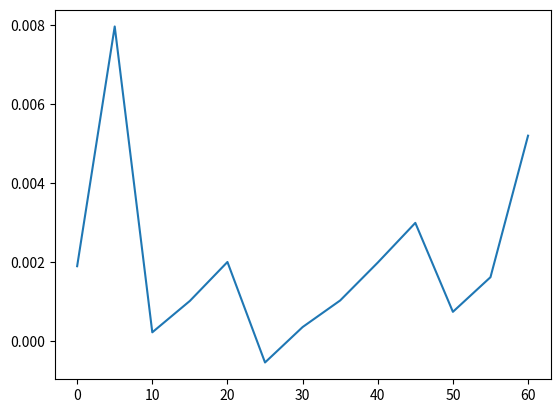

Python code for this plot:
import numpy as np
# import results.plots as lplot
import matplotlib.pyplot as plt


# x = [0, 5, 10, 15, 20, 25, 30, 35, 40, 45, 50]
# y_mf = [1.067420797783607, 1.00781605094093, 0.98438877485892695, 0.96875040306964932, 0.95776595779752793, 0.9525320859365054, 0.94193699932605024, 0.94017977655057627, 0.94096263857607743, 0.92878159918291792, 0.92916187509905335]
# y_cs = [1.0218783274248637, 0.98275104265706714, 0.96513355361042175, 0.95476157192768984, 0.94953346297267871, 0.94440433834307558, 0.93973616632236223, 0.9402632776631612, 0.9409159936389867, 0.93649854759654028, 0.93490067054358628]

# Using Adadelta initial training
x = np.array([0, 5, 10, 15, 20, 25, 30, 35, 40, 45, 50, 55, 60])
y_mf = np.array([1.0724185984016452, 0.99819044711689253, 0.96772166640275337, 0.95332651184846462, 0.94288815755938415, 0.93465798231530006, 0.92614098916314291, 0.92250781062029175, 0.91849448639890963, 0.91590734085709624, 0.91183403211203962, 0.911173320381507, 0.90556936854912462])
# y_cs = np.array([1.022406356734737, 0.99516120381487061, 0.97740903209312069, 0.97316486760266296, 0.95655580602109391, 0.95275242611112965, 0.94390055158442199, 0.94374085225589821, 0.94037538225113015, 0.94201519696465741, 0.93797269222673452, 0.93892431236305429, 0.93391972042105675])

# Using Nadam
y_cs = np.array([1.0218783274248637, 0.98275104265706714, 0.96513355361042175, 0.95476157192768984, 0.94953346297267871, 0.94440433834307558, 0.93973616632236223, 0.9402632776631612, 0.9409159936389867, 0.93649854759654028, 0.93490067054358628, 0.93363299693411173, 0.9307114196283283])

y_mf_baseline = np.array([1.0224901253238088, 0.98380895504266441, 0.96240847664167495, 0.95565298016613032, 0.94992969443044795, 0.9432740620636747, 0.94270414021123605, 0.93915310777940841, 0.93846756804429066, 0.93736807962184976, 0.93595355800664892, 0.93429297603514216, 0.93398438595959743])

# Whole hybrid model
y_mf_x = np.array([1.0252752458584815, 0.97841850087380389, 0.96036753756658433, 0.94748478578633355, 0.93768332500613849, 0.92973528549840823, 0.92646737448326644, 0.91838643641610607, 0.91609335677696402, 0.91154611434872845, 0.91153957751211534, 0.90640222813771509, 0.90013350021210448])
y_cs_x = np.array([1.0206021957970846, 0.97584528265888126, 0.96219607340754532, 0.9546447915487446, 0.94793476780495423, 0.94382605670261621, 0.94235898511716021, 0.93813339794804618, 0.93648804886104775, 0.93438192836754064, 0.93522182250587194, 0.93268341688222844, 0.92878841018332425])

# Bias Baseline
y_bias_baseline = np.array([1.0220813093380368, 0.98428909078493665, 0.97040356694732599, 0.96691624031807177, 0.952486950082856, 0.95113602934906849, 0.95001422944870795, 0.94832274604191602, 0.94228636554701106, 0.94172117450720083, 0.94263505350980137, 0.93953480459975147, 0.93986048894759366])

y_hybrid = []

for y1, y2 in zip(y_mf_x, y_cs_x):
    y_hybrid.append(min(y1, y2))


# plt.plot(x, y_bias_baseline-y_cs, 'r-')
# plt.plot(x, y_bias_baseline-y_cs_x, 'g-')
# plt.plot(x, y_bias_baseline-y_mf_x, 'b-')
plt.plot(x, y_mf_baseline-y_cs_x)
plt.show()


# fig, ax = lplot.newfig(0.9)
#
# # plt.style.use('acm-1col')
# ax.plot(x, y_mf_baseline, 'r-', label='MF')
# ax.plot(x, y_cs, 'b--', label='CbF/DF')
# # ax.plot(x, y_hybrid, 'g:', label='Hybrid')
# ax.set_xlabel('Ratings / User')
# ax.set_ylabel('RMSE')
# ax.legend()
# lplot.savefig('ratings_per_user')
# # plt.show()
